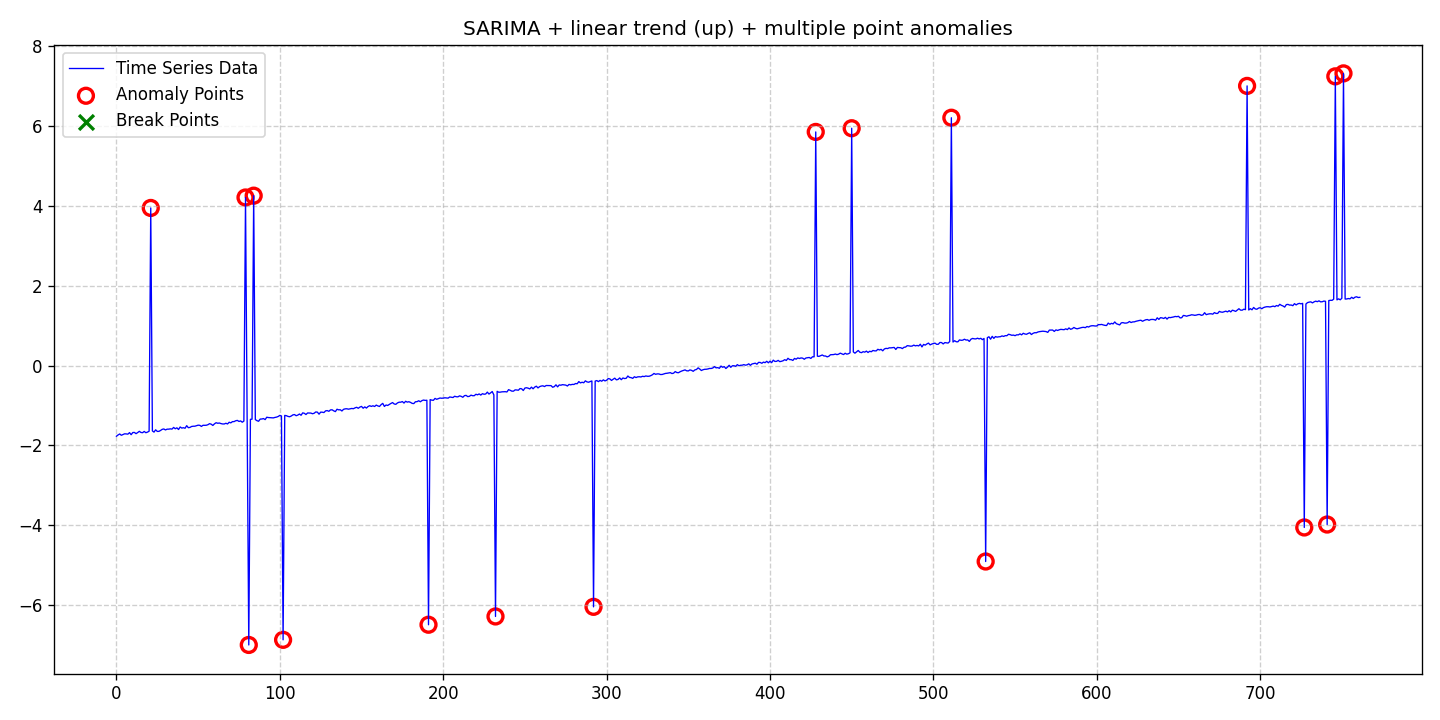

The table this chart was drawn from, first rows:
date, data, stationary, det_lin_up, det_lin_down, det_quad, det_cubic, det_exp, det_damped, stoc_trend, volatility, single_seas, multiple_seas, point_anom_single, point_anom_multi, collect_anom, context_anom, mean_shift, var_shift, trend_shift, point_anom_count, point_anom_location, point_anom_point, collect_anom_count
2020-01-01, -1.768, 0, 1, 0, 0, 0, 0, 0, 0, 0, 1, 0, 0, 1, 0, 0, 0, 0, 0, 17, [21, 79, 81, 84, 102, 191, 232, 292, 428…, [21, 79, 81, 84, 102, 191, 232, 292, 428…, 0
2020-01-02, -1.736, 0, 1, 0, 0, 0, 0, 0, 0, 0, 1, 0, 0, 1, 0, 0, 0, 0, 0, 17, [21, 79, 81, 84, 102, 191, 232, 292, 428…, [21, 79, 81, 84, 102, 191, 232, 292, 428…, 0
2020-01-03, -1.712, 0, 1, 0, 0, 0, 0, 0, 0, 0, 1, 0, 0, 1, 0, 0, 0, 0, 0, 17, [21, 79, 81, 84, 102, 191, 232, 292, 428…, [21, 79, 81, 84, 102, 191, 232, 292, 428…, 0
2020-01-04, -1.744, 0, 1, 0, 0, 0, 0, 0, 0, 0, 1, 0, 0, 1, 0, 0, 0, 0, 0, 17, [21, 79, 81, 84, 102, 191, 232, 292, 428…, [21, 79, 81, 84, 102, 191, 232, 292, 428…, 0
2020-01-05, -1.727, 0, 1, 0, 0, 0, 0, 0, 0, 0, 1, 0, 0, 1, 0, 0, 0, 0, 0, 17, [21, 79, 81, 84, 102, 191, 232, 292, 428…, [21, 79, 81, 84, 102, 191, 232, 292, 428…, 0
2020-01-06, -1.708, 0, 1, 0, 0, 0, 0, 0, 0, 0, 1, 0, 0, 1, 0, 0, 0, 0, 0, 17, [21, 79, 81, 84, 102, 191, 232, 292, 428…, [21, 79, 81, 84, 102, 191, 232, 292, 428…, 0
2020-01-07, -1.71, 0, 1, 0, 0, 0, 0, 0, 0, 0, 1, 0, 0, 1, 0, 0, 0, 0, 0, 17, [21, 79, 81, 84, 102, 191, 232, 292, 428…, [21, 79, 81, 84, 102, 191, 232, 292, 428…, 0
2020-01-08, -1.716, 0, 1, 0, 0, 0, 0, 0, 0, 0, 1, 0, 0, 1, 0, 0, 0, 0, 0, 17, [21, 79, 81, 84, 102, 191, 232, 292, 428…, [21, 79, 81, 84, 102, 191, 232, 292, 428…, 0
2020-01-09, -1.678, 0, 1, 0, 0, 0, 0, 0, 0, 0, 1, 0, 0, 1, 0, 0, 0, 0, 0, 17, [21, 79, 81, 84, 102, 191, 232, 292, 428…, [21, 79, 81, 84, 102, 191, 232, 292, 428…, 0
2020-01-10, -1.729, 0, 1, 0, 0, 0, 0, 0, 0, 0, 1, 0, 0, 1, 0, 0, 0, 0, 0, 17, [21, 79, 81, 84, 102, 191, 232, 292, 428…, [21, 79, 81, 84, 102, 191, 232, 292, 428…, 0
2020-01-11, -1.676, 0, 1, 0, 0, 0, 0, 0, 0, 0, 1, 0, 0, 1, 0, 0, 0, 0, 0, 17, [21, 79, 81, 84, 102, 191, 232, 292, 428…, [21, 79, 81, 84, 102, 191, 232, 292, 428…, 0
2020-01-12, -1.673, 0, 1, 0, 0, 0, 0, 0, 0, 0, 1, 0, 0, 1, 0, 0, 0, 0, 0, 17, [21, 79, 81, 84, 102, 191, 232, 292, 428…, [21, 79, 81, 84, 102, 191, 232, 292, 428…, 0
2020-01-13, -1.704, 0, 1, 0, 0, 0, 0, 0, 0, 0, 1, 0, 0, 1, 0, 0, 0, 0, 0, 17, [21, 79, 81, 84, 102, 191, 232, 292, 428…, [21, 79, 81, 84, 102, 191, 232, 292, 428…, 0
2020-01-14, -1.676, 0, 1, 0, 0, 0, 0, 0, 0, 0, 1, 0, 0, 1, 0, 0, 0, 0, 0, 17, [21, 79, 81, 84, 102, 191, 232, 292, 428…, [21, 79, 81, 84, 102, 191, 232, 292, 428…, 0
2020-01-15, -1.645, 0, 1, 0, 0, 0, 0, 0, 0, 0, 1, 0, 0, 1, 0, 0, 0, 0, 0, 17, [21, 79, 81, 84, 102, 191, 232, 292, 428…, [21, 79, 81, 84, 102, 191, 232, 292, 428…, 0
2020-01-16, -1.674, 0, 1, 0, 0, 0, 0, 0, 0, 0, 1, 0, 0, 1, 0, 0, 0, 0, 0, 17, [21, 79, 81, 84, 102, 191, 232, 292, 428…, [21, 79, 81, 84, 102, 191, 232, 292, 428…, 0
2020-01-17, -1.68, 0, 1, 0, 0, 0, 0, 0, 0, 0, 1, 0, 0, 1, 0, 0, 0, 0, 0, 17, [21, 79, 81, 84, 102, 191, 232, 292, 428…, [21, 79, 81, 84, 102, 191, 232, 292, 428…, 0
2020-01-18, -1.648, 0, 1, 0, 0, 0, 0, 0, 0, 0, 1, 0, 0, 1, 0, 0, 0, 0, 0, 17, [21, 79, 81, 84, 102, 191, 232, 292, 428…, [21, 79, 81, 84, 102, 191, 232, 292, 428…, 0
2020-01-19, -1.68, 0, 1, 0, 0, 0, 0, 0, 0, 0, 1, 0, 0, 1, 0, 0, 0, 0, 0, 17, [21, 79, 81, 84, 102, 191, 232, 292, 428…, [21, 79, 81, 84, 102, 191, 232, 292, 428…, 0
2020-01-20, -1.665, 0, 1, 0, 0, 0, 0, 0, 0, 0, 1, 0, 0, 1, 0, 0, 0, 0, 0, 17, [21, 79, 81, 84, 102, 191, 232, 292, 428…, [21, 79, 81, 84, 102, 191, 232, 292, 428…, 0
2020-01-21, -1.643, 0, 1, 0, 0, 0, 0, 0, 0, 0, 1, 0, 0, 1, 0, 0, 0, 0, 0, 17, [21, 79, 81, 84, 102, 191, 232, 292, 428…, [21, 79, 81, 84, 102, 191, 232, 292, 428…, 0
2020-01-22, 3.95, 0, 1, 0, 0, 0, 0, 0, 0, 0, 1, 0, 0, 1, 0, 0, 0, 0, 0, 17, [21, 79, 81, 84, 102, 191, 232, 292, 428…, [21, 79, 81, 84, 102, 191, 232, 292, 428…, 0
2020-01-23, -1.635, 0, 1, 0, 0, 0, 0, 0, 0, 0, 1, 0, 0, 1, 0, 0, 0, 0, 0, 17, [21, 79, 81, 84, 102, 191, 232, 292, 428…, [21, 79, 81, 84, 102, 191, 232, 292, 428…, 0
2020-01-24, -1.665, 0, 1, 0, 0, 0, 0, 0, 0, 0, 1, 0, 0, 1, 0, 0, 0, 0, 0, 17, [21, 79, 81, 84, 102, 191, 232, 292, 428…, [21, 79, 81, 84, 102, 191, 232, 292, 428…, 0
2020-01-25, -1.608, 0, 1, 0, 0, 0, 0, 0, 0, 0, 1, 0, 0, 1, 0, 0, 0, 0, 0, 17, [21, 79, 81, 84, 102, 191, 232, 292, 428…, [21, 79, 81, 84, 102, 191, 232, 292, 428…, 0
2020-01-26, -1.647, 0, 1, 0, 0, 0, 0, 0, 0, 0, 1, 0, 0, 1, 0, 0, 0, 0, 0, 17, [21, 79, 81, 84, 102, 191, 232, 292, 428…, [21, 79, 81, 84, 102, 191, 232, 292, 428…, 0
2020-01-27, -1.646, 0, 1, 0, 0, 0, 0, 0, 0, 0, 1, 0, 0, 1, 0, 0, 0, 0, 0, 17, [21, 79, 81, 84, 102, 191, 232, 292, 428…, [21, 79, 81, 84, 102, 191, 232, 292, 428…, 0
2020-01-28, -1.624, 0, 1, 0, 0, 0, 0, 0, 0, 0, 1, 0, 0, 1, 0, 0, 0, 0, 0, 17, [21, 79, 81, 84, 102, 191, 232, 292, 428…, [21, 79, 81, 84, 102, 191, 232, 292, 428…, 0
2020-01-29, -1.596, 0, 1, 0, 0, 0, 0, 0, 0, 0, 1, 0, 0, 1, 0, 0, 0, 0, 0, 17, [21, 79, 81, 84, 102, 191, 232, 292, 428…, [21, 79, 81, 84, 102, 191, 232, 292, 428…, 0
2020-01-30, -1.586, 0, 1, 0, 0, 0, 0, 0, 0, 0, 1, 0, 0, 1, 0, 0, 0, 0, 0, 17, [21, 79, 81, 84, 102, 191, 232, 292, 428…, [21, 79, 81, 84, 102, 191, 232, 292, 428…, 0
2020-01-31, -1.611, 0, 1, 0, 0, 0, 0, 0, 0, 0, 1, 0, 0, 1, 0, 0, 0, 0, 0, 17, [21, 79, 81, 84, 102, 191, 232, 292, 428…, [21, 79, 81, 84, 102, 191, 232, 292, 428…, 0
2020-02-01, -1.591, 0, 1, 0, 0, 0, 0, 0, 0, 0, 1, 0, 0, 1, 0, 0, 0, 0, 0, 17, [21, 79, 81, 84, 102, 191, 232, 292, 428…, [21, 79, 81, 84, 102, 191, 232, 292, 428…, 0
2020-02-02, -1.591, 0, 1, 0, 0, 0, 0, 0, 0, 0, 1, 0, 0, 1, 0, 0, 0, 0, 0, 17, [21, 79, 81, 84, 102, 191, 232, 292, 428…, [21, 79, 81, 84, 102, 191, 232, 292, 428…, 0
2020-02-03, -1.583, 0, 1, 0, 0, 0, 0, 0, 0, 0, 1, 0, 0, 1, 0, 0, 0, 0, 0, 17, [21, 79, 81, 84, 102, 191, 232, 292, 428…, [21, 79, 81, 84, 102, 191, 232, 292, 428…, 0
2020-02-04, -1.59, 0, 1, 0, 0, 0, 0, 0, 0, 0, 1, 0, 0, 1, 0, 0, 0, 0, 0, 17, [21, 79, 81, 84, 102, 191, 232, 292, 428…, [21, 79, 81, 84, 102, 191, 232, 292, 428…, 0
2020-02-05, -1.548, 0, 1, 0, 0, 0, 0, 0, 0, 0, 1, 0, 0, 1, 0, 0, 0, 0, 0, 17, [21, 79, 81, 84, 102, 191, 232, 292, 428…, [21, 79, 81, 84, 102, 191, 232, 292, 428…, 0
2020-02-06, -1.581, 0, 1, 0, 0, 0, 0, 0, 0, 0, 1, 0, 0, 1, 0, 0, 0, 0, 0, 17, [21, 79, 81, 84, 102, 191, 232, 292, 428…, [21, 79, 81, 84, 102, 191, 232, 292, 428…, 0
2020-02-07, -1.558, 0, 1, 0, 0, 0, 0, 0, 0, 0, 1, 0, 0, 1, 0, 0, 0, 0, 0, 17, [21, 79, 81, 84, 102, 191, 232, 292, 428…, [21, 79, 81, 84, 102, 191, 232, 292, 428…, 0
2020-02-08, -1.6, 0, 1, 0, 0, 0, 0, 0, 0, 0, 1, 0, 0, 1, 0, 0, 0, 0, 0, 17, [21, 79, 81, 84, 102, 191, 232, 292, 428…, [21, 79, 81, 84, 102, 191, 232, 292, 428…, 0
2020-02-09, -1.536, 0, 1, 0, 0, 0, 0, 0, 0, 0, 1, 0, 0, 1, 0, 0, 0, 0, 0, 17, [21, 79, 81, 84, 102, 191, 232, 292, 428…, [21, 79, 81, 84, 102, 191, 232, 292, 428…, 0
2020-02-10, -1.564, 0, 1, 0, 0, 0, 0, 0, 0, 0, 1, 0, 0, 1, 0, 0, 0, 0, 0, 17, [21, 79, 81, 84, 102, 191, 232, 292, 428…, [21, 79, 81, 84, 102, 191, 232, 292, 428…, 0
2020-02-11, -1.555, 0, 1, 0, 0, 0, 0, 0, 0, 0, 1, 0, 0, 1, 0, 0, 0, 0, 0, 17, [21, 79, 81, 84, 102, 191, 232, 292, 428…, [21, 79, 81, 84, 102, 191, 232, 292, 428…, 0
2020-02-12, -1.568, 0, 1, 0, 0, 0, 0, 0, 0, 0, 1, 0, 0, 1, 0, 0, 0, 0, 0, 17, [21, 79, 81, 84, 102, 191, 232, 292, 428…, [21, 79, 81, 84, 102, 191, 232, 292, 428…, 0
2020-02-13, -1.504, 0, 1, 0, 0, 0, 0, 0, 0, 0, 1, 0, 0, 1, 0, 0, 0, 0, 0, 17, [21, 79, 81, 84, 102, 191, 232, 292, 428…, [21, 79, 81, 84, 102, 191, 232, 292, 428…, 0
2020-02-14, -1.555, 0, 1, 0, 0, 0, 0, 0, 0, 0, 1, 0, 0, 1, 0, 0, 0, 0, 0, 17, [21, 79, 81, 84, 102, 191, 232, 292, 428…, [21, 79, 81, 84, 102, 191, 232, 292, 428…, 0
2020-02-15, -1.547, 0, 1, 0, 0, 0, 0, 0, 0, 0, 1, 0, 0, 1, 0, 0, 0, 0, 0, 17, [21, 79, 81, 84, 102, 191, 232, 292, 428…, [21, 79, 81, 84, 102, 191, 232, 292, 428…, 0
2020-02-16, -1.524, 0, 1, 0, 0, 0, 0, 0, 0, 0, 1, 0, 0, 1, 0, 0, 0, 0, 0, 17, [21, 79, 81, 84, 102, 191, 232, 292, 428…, [21, 79, 81, 84, 102, 191, 232, 292, 428…, 0
2020-02-17, -1.518, 0, 1, 0, 0, 0, 0, 0, 0, 0, 1, 0, 0, 1, 0, 0, 0, 0, 0, 17, [21, 79, 81, 84, 102, 191, 232, 292, 428…, [21, 79, 81, 84, 102, 191, 232, 292, 428…, 0
2020-02-18, -1.517, 0, 1, 0, 0, 0, 0, 0, 0, 0, 1, 0, 0, 1, 0, 0, 0, 0, 0, 17, [21, 79, 81, 84, 102, 191, 232, 292, 428…, [21, 79, 81, 84, 102, 191, 232, 292, 428…, 0
2020-02-19, -1.504, 0, 1, 0, 0, 0, 0, 0, 0, 0, 1, 0, 0, 1, 0, 0, 0, 0, 0, 17, [21, 79, 81, 84, 102, 191, 232, 292, 428…, [21, 79, 81, 84, 102, 191, 232, 292, 428…, 0
2020-02-20, -1.491, 0, 1, 0, 0, 0, 0, 0, 0, 0, 1, 0, 0, 1, 0, 0, 0, 0, 0, 17, [21, 79, 81, 84, 102, 191, 232, 292, 428…, [21, 79, 81, 84, 102, 191, 232, 292, 428…, 0
2020-02-21, -1.495, 0, 1, 0, 0, 0, 0, 0, 0, 0, 1, 0, 0, 1, 0, 0, 0, 0, 0, 17, [21, 79, 81, 84, 102, 191, 232, 292, 428…, [21, 79, 81, 84, 102, 191, 232, 292, 428…, 0
2020-02-22, -1.522, 0, 1, 0, 0, 0, 0, 0, 0, 0, 1, 0, 0, 1, 0, 0, 0, 0, 0, 17, [21, 79, 81, 84, 102, 191, 232, 292, 428…, [21, 79, 81, 84, 102, 191, 232, 292, 428…, 0
2020-02-23, -1.494, 0, 1, 0, 0, 0, 0, 0, 0, 0, 1, 0, 0, 1, 0, 0, 0, 0, 0, 17, [21, 79, 81, 84, 102, 191, 232, 292, 428…, [21, 79, 81, 84, 102, 191, 232, 292, 428…, 0
2020-02-24, -1.495, 0, 1, 0, 0, 0, 0, 0, 0, 0, 1, 0, 0, 1, 0, 0, 0, 0, 0, 17, [21, 79, 81, 84, 102, 191, 232, 292, 428…, [21, 79, 81, 84, 102, 191, 232, 292, 428…, 0
2020-02-25, -1.493, 0, 1, 0, 0, 0, 0, 0, 0, 0, 1, 0, 0, 1, 0, 0, 0, 0, 0, 17, [21, 79, 81, 84, 102, 191, 232, 292, 428…, [21, 79, 81, 84, 102, 191, 232, 292, 428…, 0
2020-02-26, -1.479, 0, 1, 0, 0, 0, 0, 0, 0, 0, 1, 0, 0, 1, 0, 0, 0, 0, 0, 17, [21, 79, 81, 84, 102, 191, 232, 292, 428…, [21, 79, 81, 84, 102, 191, 232, 292, 428…, 0
2020-02-27, -1.454, 0, 1, 0, 0, 0, 0, 0, 0, 0, 1, 0, 0, 1, 0, 0, 0, 0, 0, 17, [21, 79, 81, 84, 102, 191, 232, 292, 428…, [21, 79, 81, 84, 102, 191, 232, 292, 428…, 0
2020-02-28, -1.466, 0, 1, 0, 0, 0, 0, 0, 0, 0, 1, 0, 0, 1, 0, 0, 0, 0, 0, 17, [21, 79, 81, 84, 102, 191, 232, 292, 428…, [21, 79, 81, 84, 102, 191, 232, 292, 428…, 0
2020-02-29, -1.498, 0, 1, 0, 0, 0, 0, 0, 0, 0, 1, 0, 0, 1, 0, 0, 0, 0, 0, 17, [21, 79, 81, 84, 102, 191, 232, 292, 428…, [21, 79, 81, 84, 102, 191, 232, 292, 428…, 0
... 702 more rows
